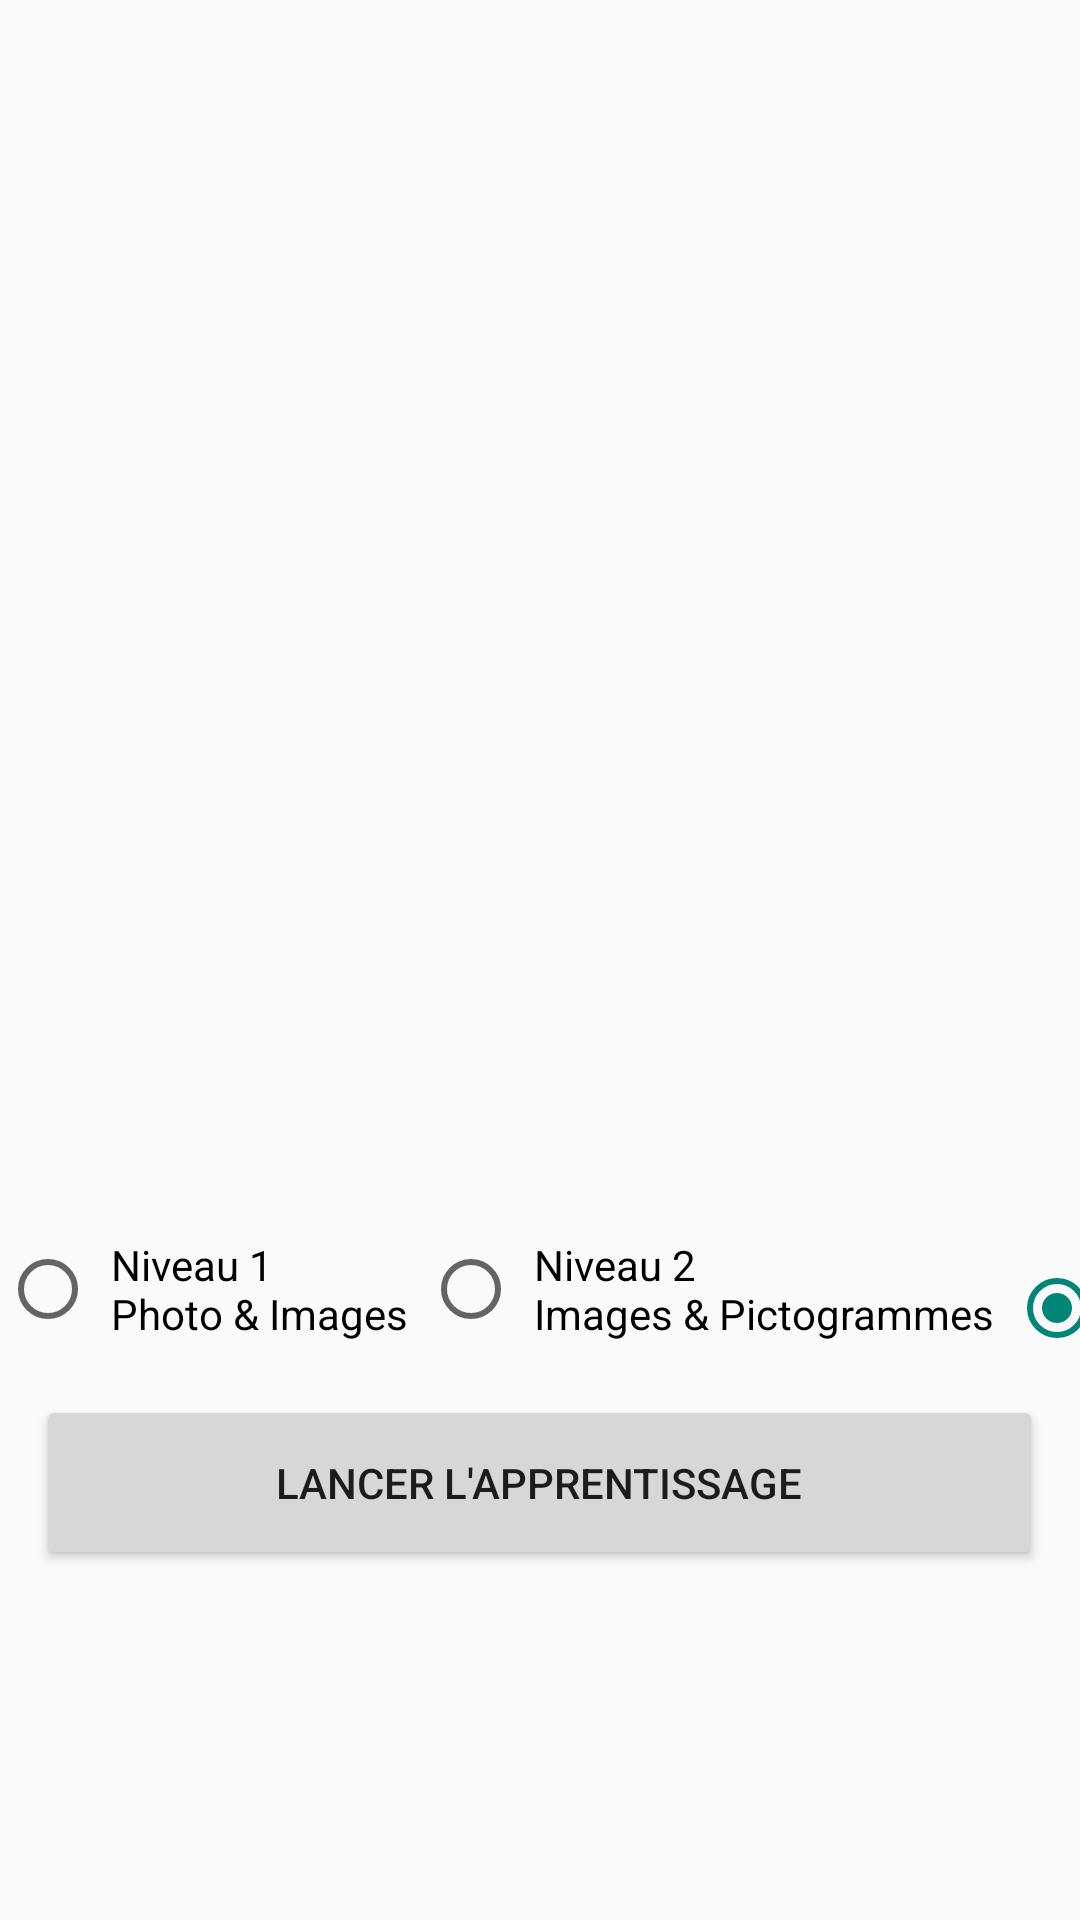

Write the Android layout XML for this screen, with the resource values it uses.
<!-- AndroidManifest.xml: activity theme FullscreenTheme -->
<!-- res/layout/fragment_module_cours.xml -->
<?xml version="1.0" encoding="utf-8"?>
<LinearLayout xmlns:android="http://schemas.android.com/apk/res/android"
    android:layout_width="match_parent"
    android:layout_height="match_parent"
    android:orientation="vertical"
    android:weightSum="11">


    <ListView
        android:id="@+id/fragment_cours_listview"
        android:layout_width="match_parent"
        android:layout_height="0dp"
        android:layout_weight="7"></ListView>


    <LinearLayout
        android:layout_width="wrap_content"
        android:layout_height="0dp"
        android:layout_gravity="center"
        android:layout_weight="1"
        android:gravity="center"
        android:orientation="horizontal">

        <RadioGroup
            android:id="@+id/fragment_cours_radiogroup"
            android:layout_width="wrap_content"
            android:layout_height="wrap_content"
            android:orientation="horizontal">

            <RadioButton
                android:id="@+id/fragment_cours_radiobutton_level_1"
                android:layout_width="wrap_content"
                android:layout_height="wrap_content"
                android:padding="5dp"
                android:text="@string/fragment_cours_level_1_name" />


            <RadioButton
                android:id="@+id/fragment_cours_radiobutton_level_2"
                android:layout_width="wrap_content"
                android:layout_height="wrap_content"
                android:padding="5dp"
                android:text="@string/fragment_cours_level_2_name" />


            <RadioButton
                android:id="@+id/fragment_cours_radiobutton_level_3"
                android:layout_width="wrap_content"
                android:layout_height="wrap_content"
                android:checked="true"
                android:padding="5dp"
                android:text="@string/fragment_cours_level_3_name" />

        </RadioGroup>

    </LinearLayout>

    <LinearLayout
        android:layout_width="wrap_content"
        android:layout_height="0dp"
        android:layout_gravity="center"
        android:layout_weight="1"
        android:orientation="horizontal">

        <Button
            android:id="@+id/fragment_cours_button_start"
            android:layout_width="wrap_content"
            android:layout_height="match_parent"
            android:paddingBottom="5dp"
            android:paddingLeft="80dp"
            android:paddingRight="80dp"
            android:paddingTop="5dp"
            android:text="Lancer l'apprentissage" />

    </LinearLayout>

</LinearLayout>
<!-- resources referenced by this layout -->
<resources>
  <string name="fragment_cours_level_1_name">Niveau 1\nPhoto &amp; Images</string>
  <string name="fragment_cours_level_2_name">Niveau 2\nImages &amp; Pictogrammes</string>
  <string name="fragment_cours_level_3_name">Niveau 3\nPictogrammes seulement</string>
  <style name="FullscreenTheme" parent="@style/Theme.AppCompat.Light.NoActionBar">
          <item name="windowNoTitle">true</item>
          <item name="windowActionBar">false</item>
          <item name="android:windowFullscreen">true</item>
          <item name="android:windowContentOverlay">@null</item>
      </style>
</resources>
